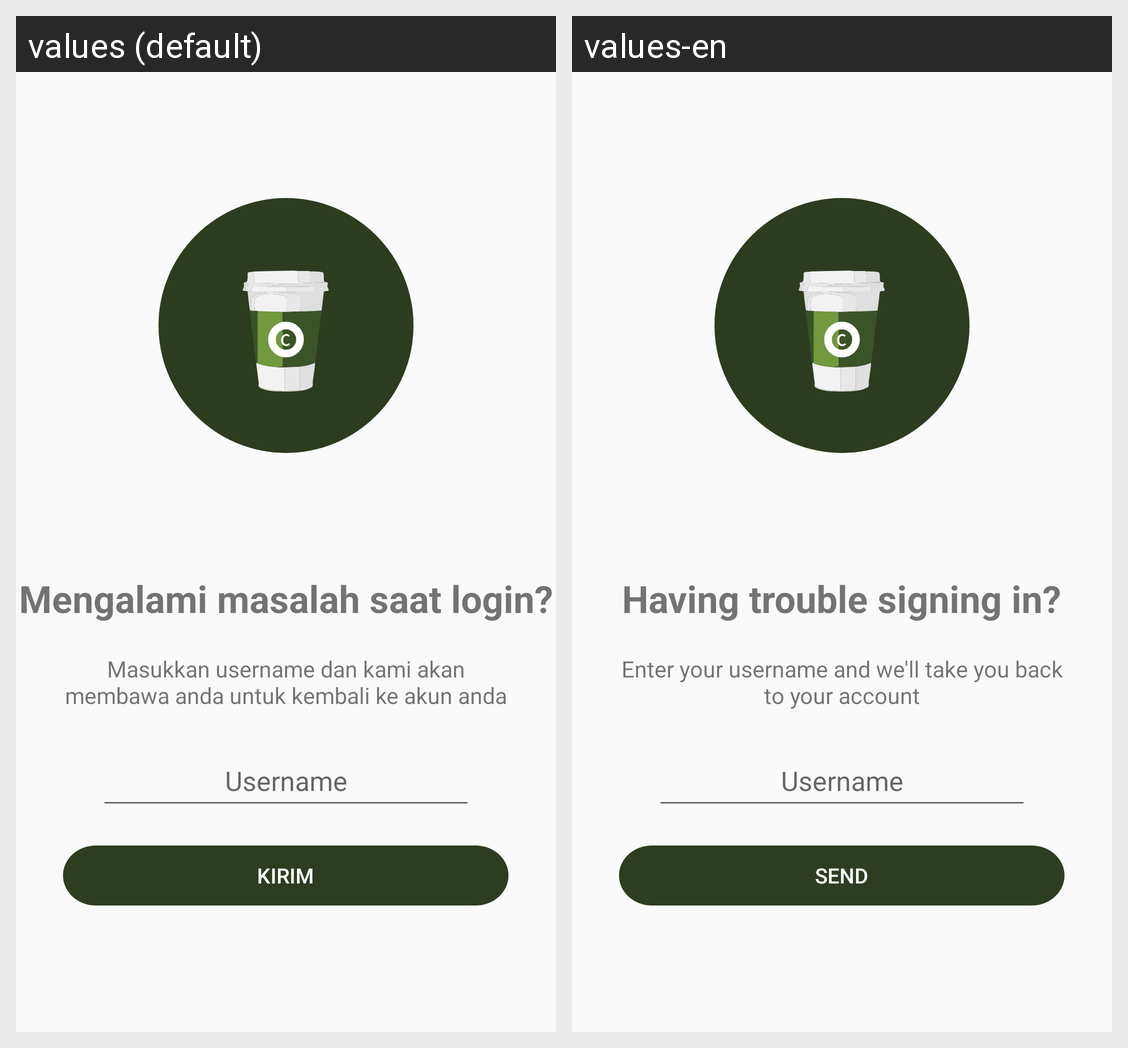

The same Android screen rendered under two of its app's locales, left to right. List the strings drawn on it with the default value and each locale's translation.
Android screen res/layout/activity_lupa_pass.xml rendered under 2 locales, left to right: values (default), values-en. Device: Nexus 5 (rendered at 1080×1920; each locale shown at half size, 540×960, under a caption strip naming it); theme AppTheme.
Strings drawn on this screen, with the default value and each locale's value (text and hints the layout hard-codes, and strings that could not be matched under every locale, appear in the picture but are not listed):

kirim
  values: Kirim
  values-en: Send

mengalami_masalah_saat_login
  values: Mengalami masalah saat login?
  values-en: Having trouble signing in?

masukkan_username
  values: Masukkan username dan kami akan membawa anda untuk kembali ke akun anda
  values-en: Enter your username and we'll take you back to your account
